The GitHub repository Funky-UWI/FoliageFixerModel contains a labelled image folder "segmented-dataset" with 11 categories: bacterial spot, early blight, late blight, leaf mold, septoria leaf spot, spider mites two-spotted spider mite, target spot, tomato yellow leaf curl virus, tomato mosaic virus, healthy, powdery mildew. Examples follow, each with its label.

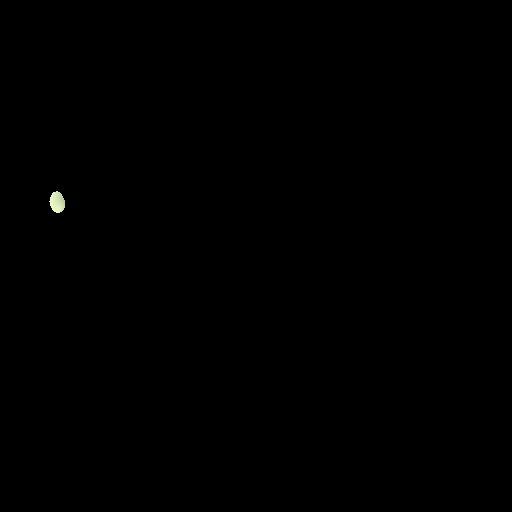
Label: powdery mildew

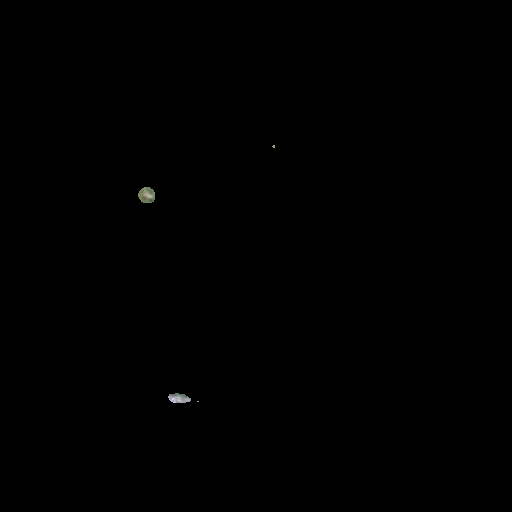
Label: septoria leaf spot

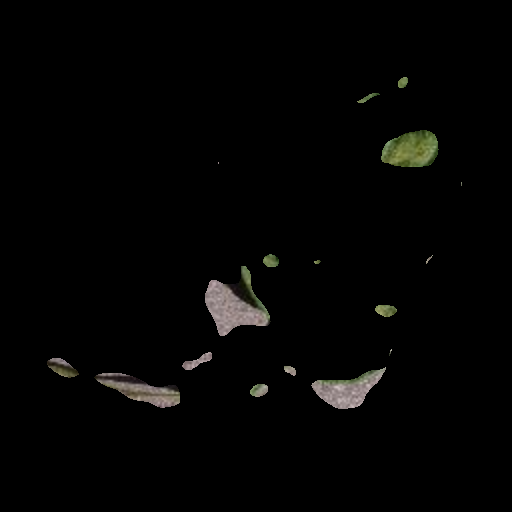
Label: leaf mold

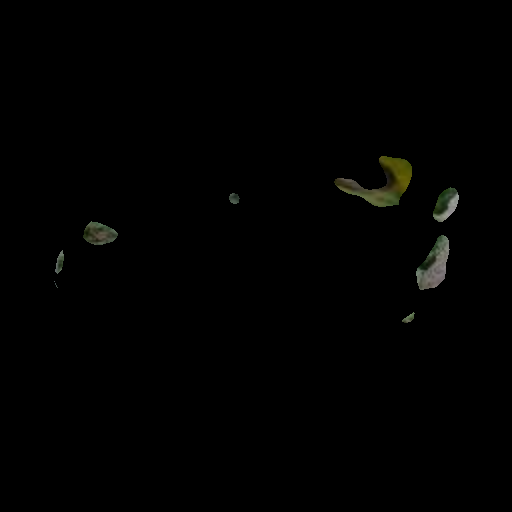
Label: early blight

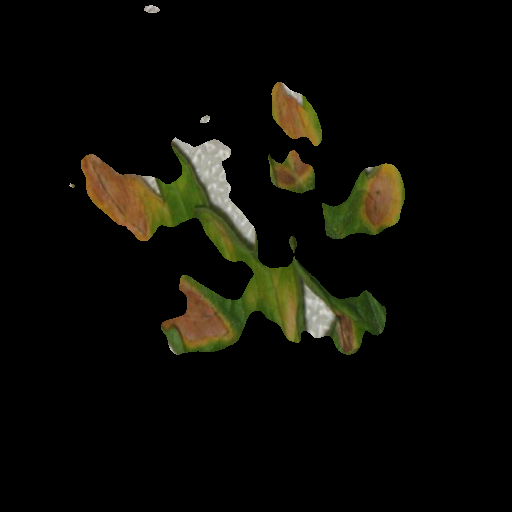
Label: late blight

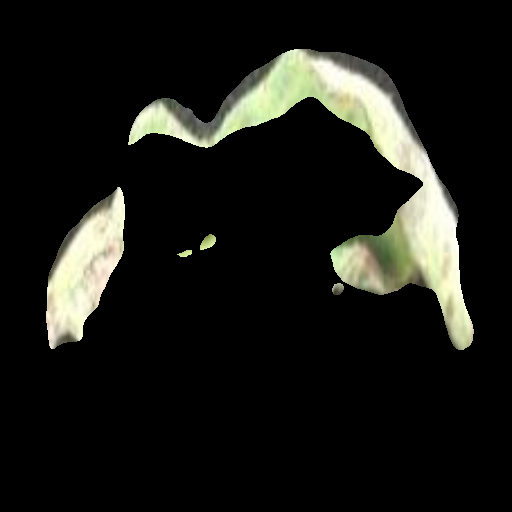
Label: bacterial spot
